Labelled photos from "all_data", an image-classification folder in phj1120/2021_mentoring. The possible labels are: hcsr04, keypad, LCD keypad shield, LCD 1602 display, LED, PPD42NS dust sensor, RFID module.

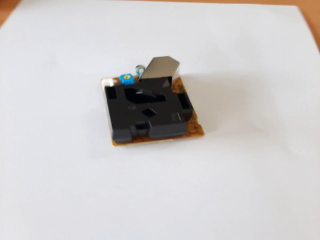
Label: PPD42NS dust sensor

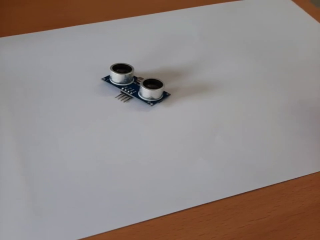
Label: hcsr04

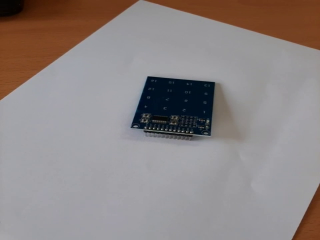
Label: keypad

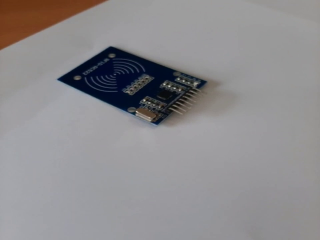
Label: RFID module

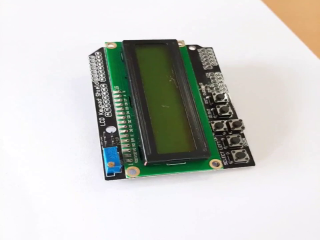
Label: LCD keypad shield

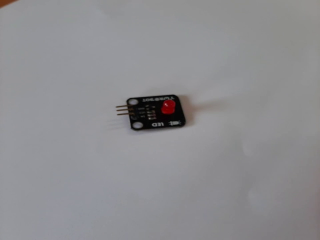
Label: LED
